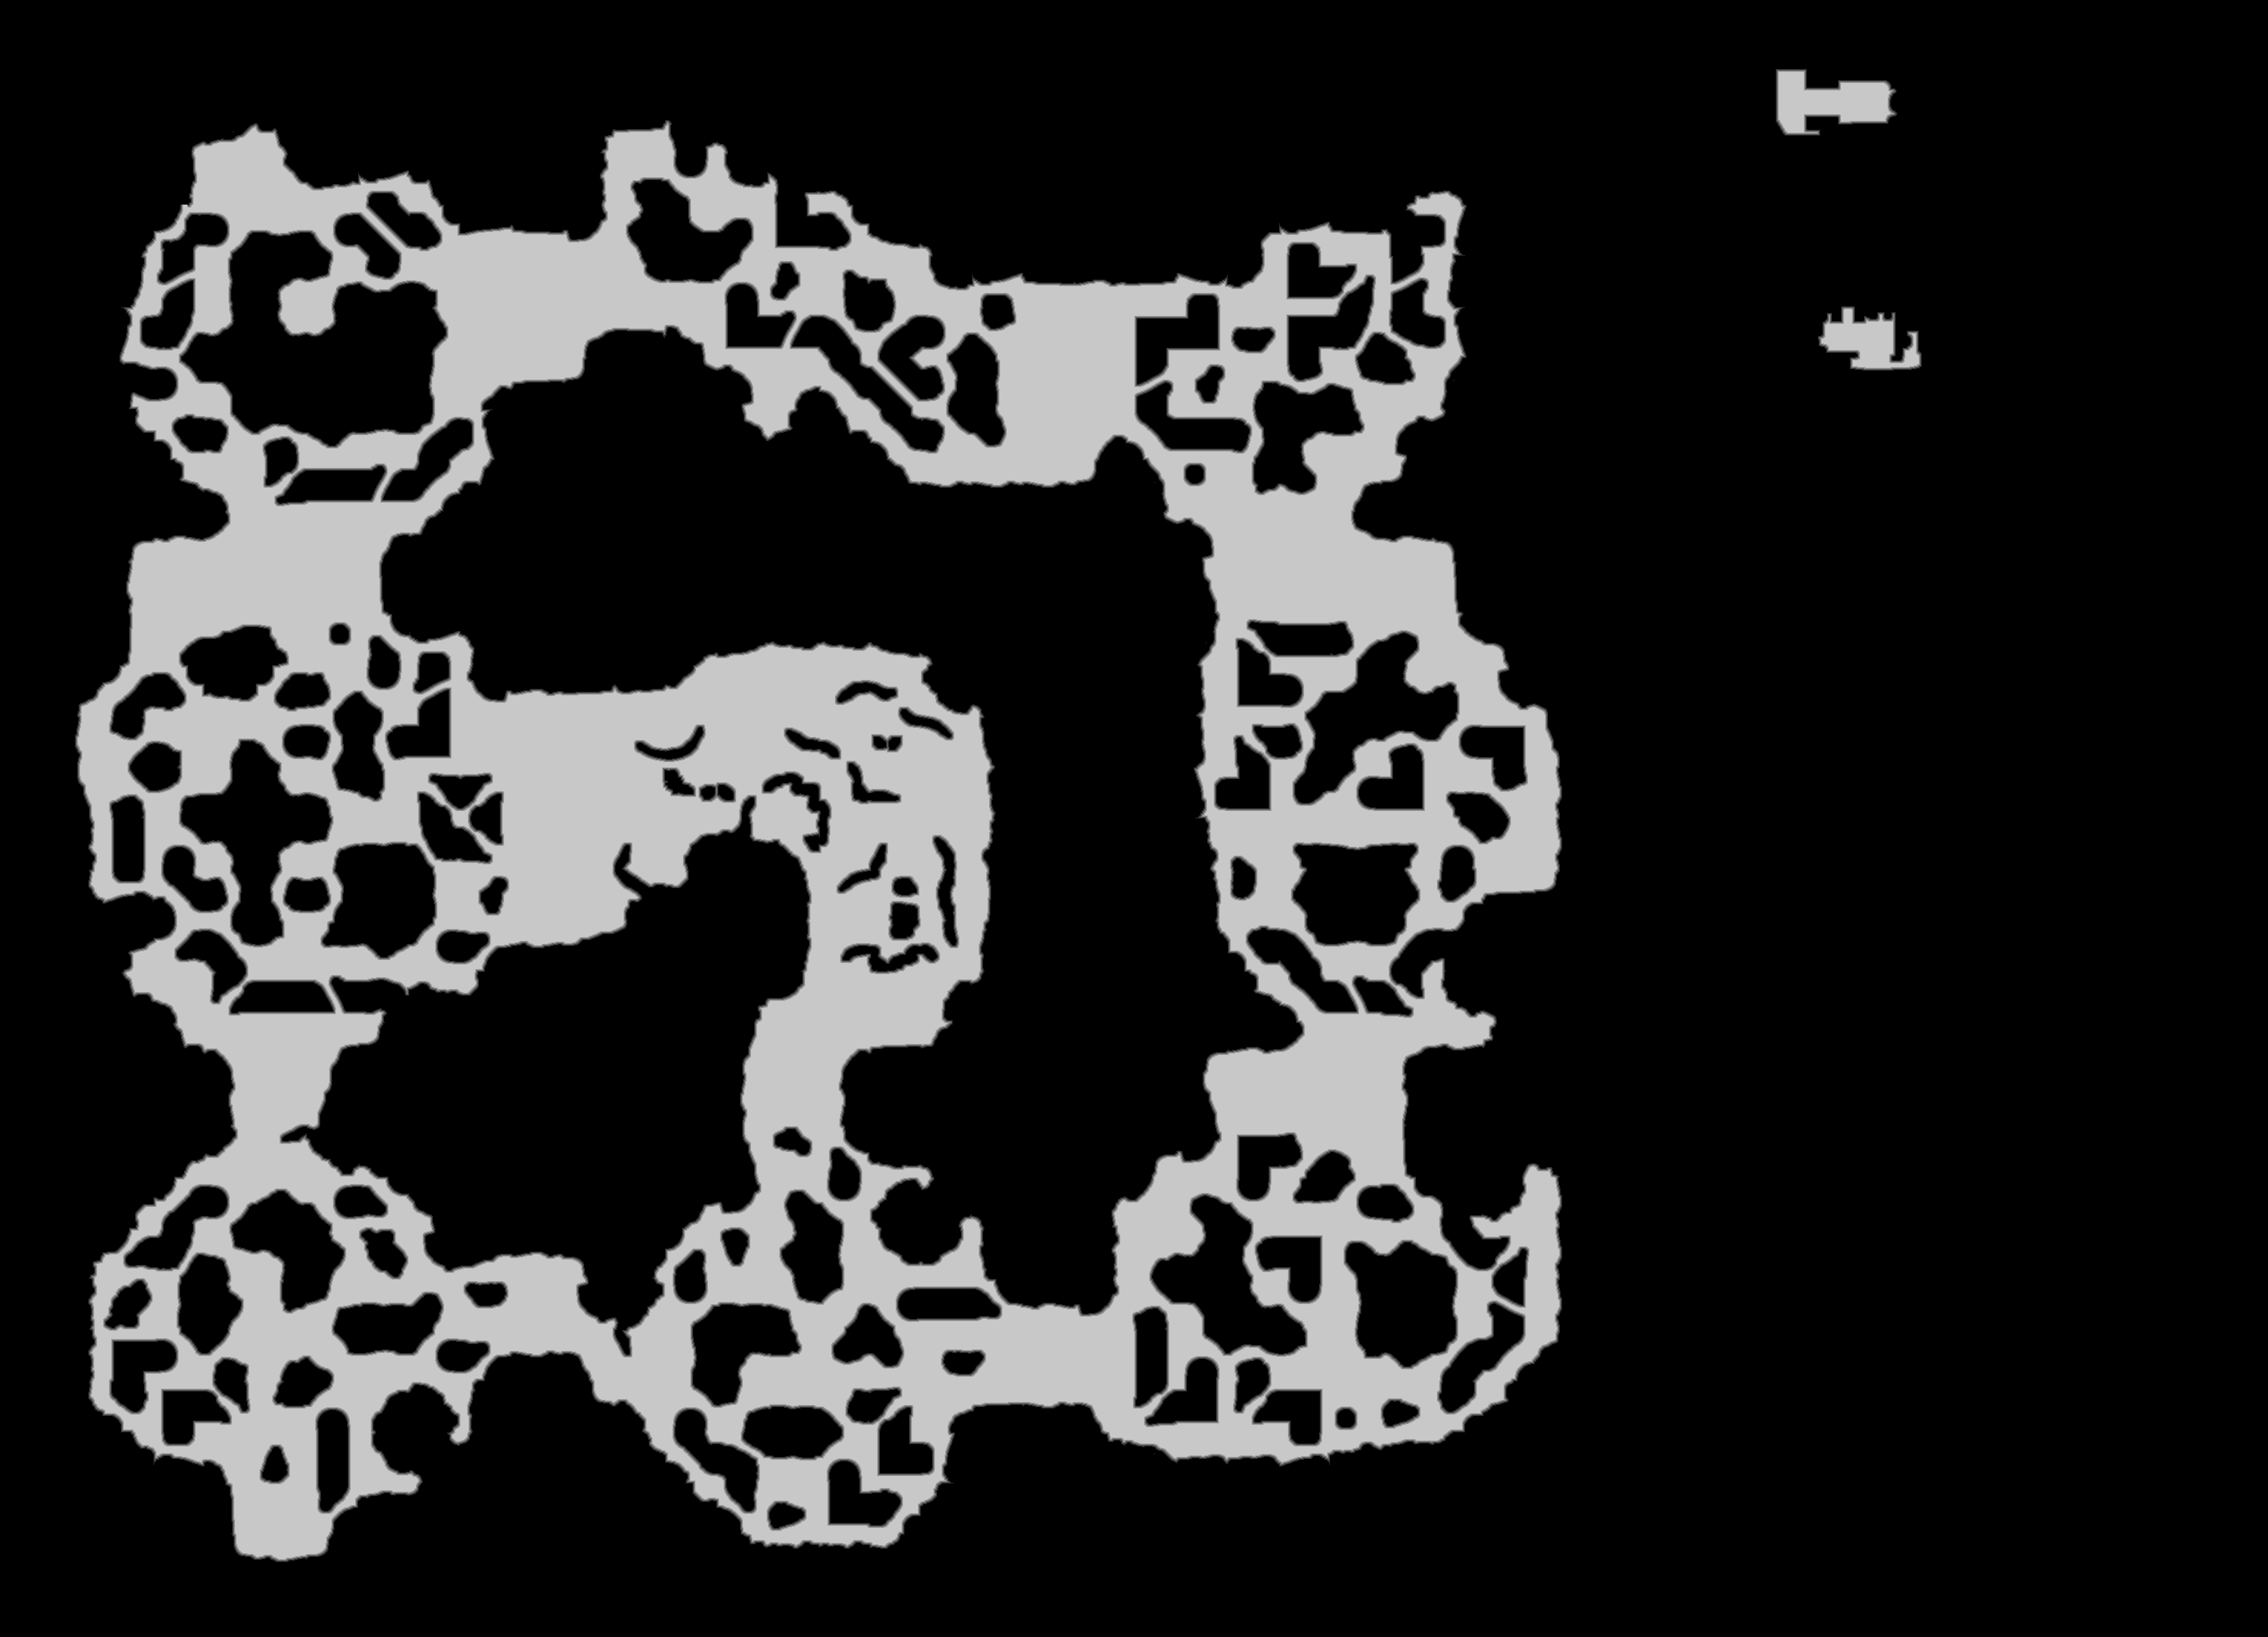

Values plotted in this chart, from the file beside it:
source	tdt_hull melee
truth	truth_5c711de93f0.tsv
width	3059
height	2208
nibble	0	5173476
nibble	1	68946
nibble	2	69520
nibble	3	70009
nibble	4	70527
nibble	5	1301794
